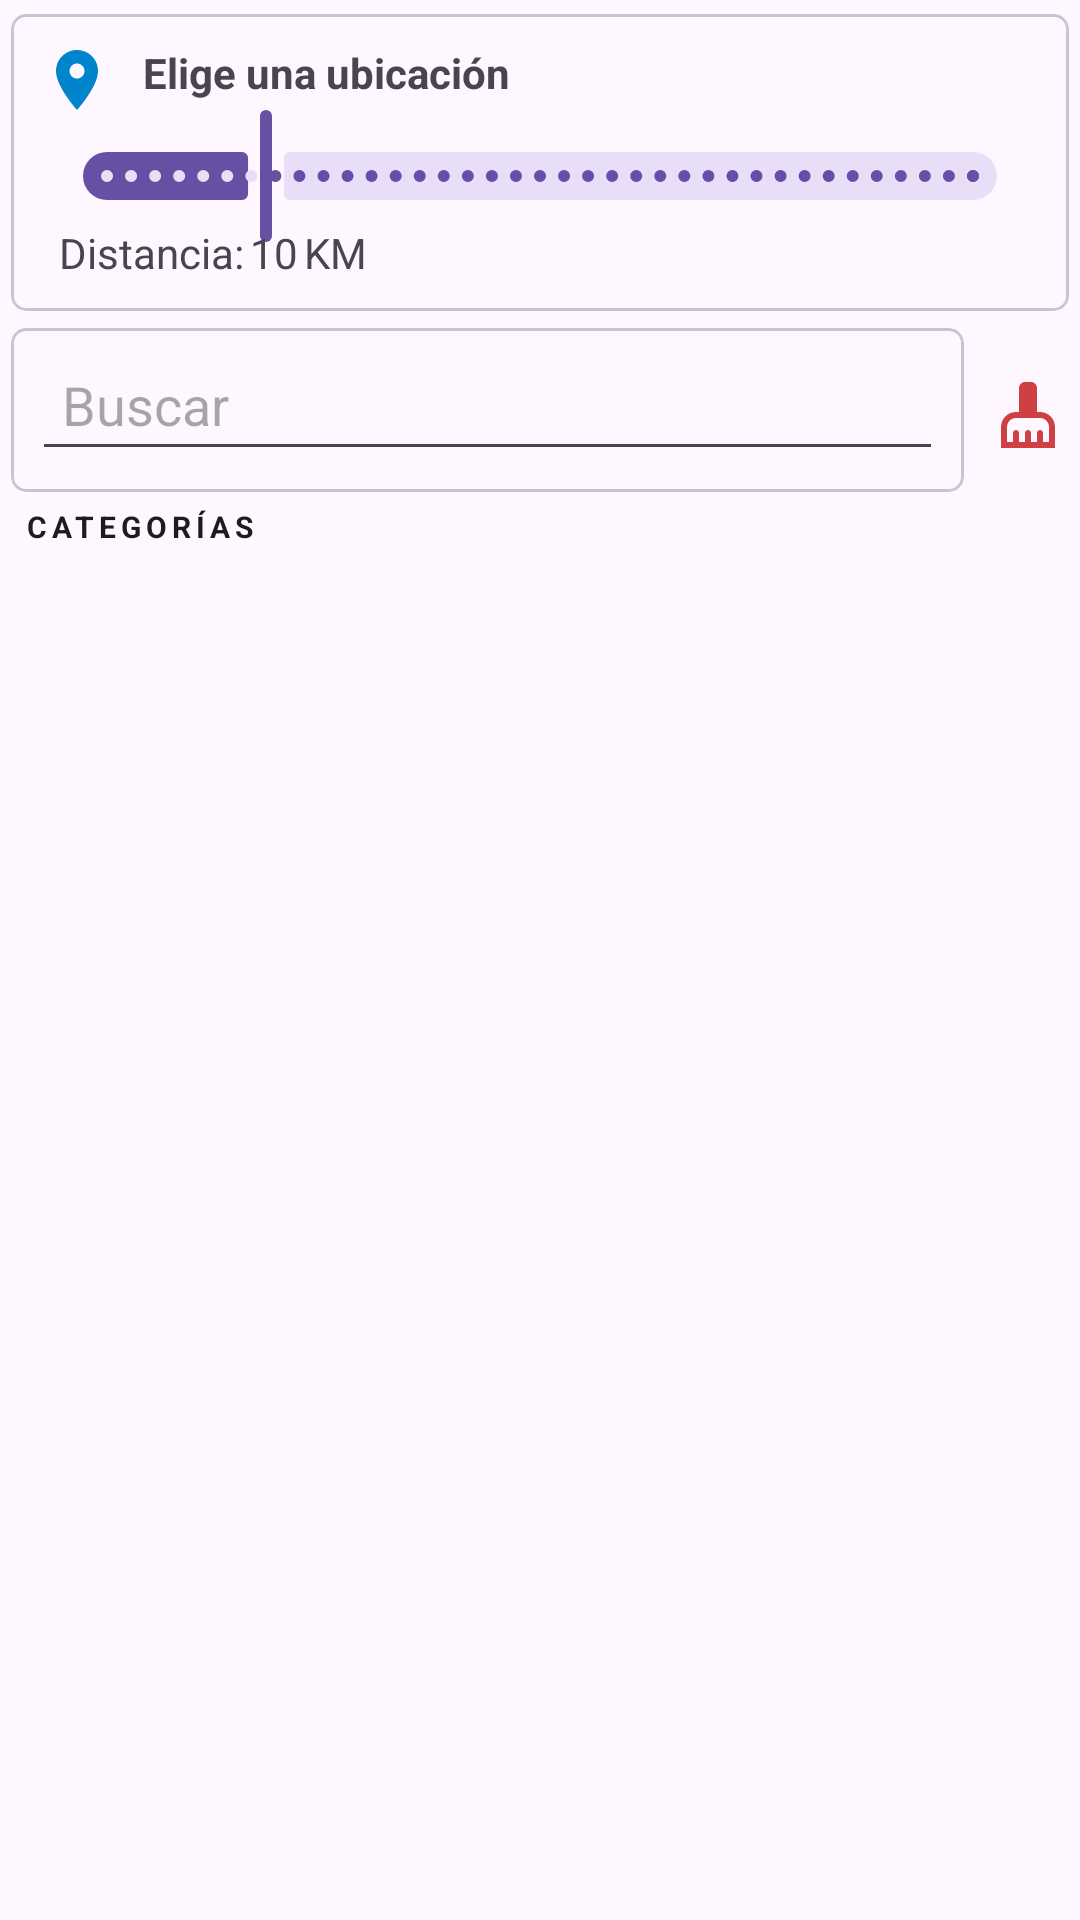

The Android layout XML behind this screen, and the referenced resources:
<!-- AndroidManifest.xml: application theme Theme.ReMarket -->
<!-- res/layout/fragment_inicio.xml -->
<?xml version="1.0" encoding="utf-8"?>
<androidx.appcompat.widget.LinearLayoutCompat xmlns:android="http://schemas.android.com/apk/res/android"
    xmlns:tools="http://schemas.android.com/tools"
    android:layout_width="match_parent"
    android:layout_height="match_parent"
    xmlns:app="http://schemas.android.com/apk/res-auto"
    android:orientation="vertical"
    tools:context=".Fragmentos.FragmentInicio">

    
    <com.google.android.material.card.MaterialCardView
        android:layout_width="match_parent"
        android:layout_height="wrap_content"
        app:cardCornerRadius="5dp"
        app:cardUseCompatPadding="true"
        app:contentPadding="10dp">

        <TextView
            android:id="@+id/Tv_localizacion"
            android:text="@string/Tv_localizacion"
            android:textStyle="bold"
            android:layout_width="match_parent"
            android:layout_height="wrap_content"
            app:drawableStartCompat = "@drawable/ic_ubicacion"
            android:drawablePadding="10dp"
            app:drawableEndCompat = "@drawable/ic_siguiente"/>

        <com.google.android.material.slider.Slider
            android:id="@+id/distanciaSlider"
            android:layout_width="match_parent"
            android:layout_height="wrap_content"
            android:layout_marginTop="20dp"
            android:valueFrom="1.0"
            android:valueTo="50.0"
            android:stepSize="1.0"
            android:value="10.0" />

        <LinearLayout
            android:layout_marginTop="60dp"
            android:layout_width="match_parent"
            android:layout_height="wrap_content"
            android:orientation="horizontal"
            android:gravity="center_vertical">

            <TextView
                android:layout_marginStart="6dp"
                android:id="@+id/distanciaTV"
                android:layout_width="wrap_content"
                android:layout_height="wrap_content"
                android:text="@string/distancia" />

            <TextView
                android:id="@+id/distanciaTextView"
                android:layout_marginStart="2dp"
                android:layout_width="wrap_content"
                android:layout_height="wrap_content"
                android:text="@string/distancia_inicial" />

            <TextView
                android:layout_marginStart="2dp"
                android:layout_width="wrap_content"
                android:layout_height="wrap_content"
                android:text="@string/km" />
        </LinearLayout>

    </com.google.android.material.card.MaterialCardView>

    
    <androidx.appcompat.widget.LinearLayoutCompat
        android:layout_width="match_parent"
        android:layout_height="wrap_content"
        android:weightSum="5">

        
        <com.google.android.material.card.MaterialCardView
            android:layout_width="match_parent"
            android:layout_height="64dp"
            android:layout_marginTop="-4dp"
            app:cardCornerRadius="5dp"
            app:cardUseCompatPadding="true"
            android:layout_weight="4"
            app:contentPadding="7dp">

            <EditText
                android:id="@+id/Et_buscar"
                android:hint="@string/Et_buscar"
                app:drawableStartCompat = "@drawable/ic_buscar"
                android:drawablePadding="10dp"
                android:layout_width="match_parent"
                android:layout_height="wrap_content"
                android:padding="10dp"/>

        </com.google.android.material.card.MaterialCardView>

        
        <ImageButton
            android:id="@+id/Ib_limpiar"
            android:src="@drawable/ic_limpiar_busq"
            android:background="@android:color/transparent"
            android:layout_weight="1"
            android:layout_gravity="center"
            android:padding="10dp"
            android:layout_width="wrap_content"
            android:layout_height="wrap_content" />

    </androidx.appcompat.widget.LinearLayoutCompat>

    <TextView
        android:text="@string/Txt_categoria"
        style="@style/TextAppearance.MaterialComponents.Overline"
        android:textStyle="bold"
        android:layout_marginStart="8dp"
        android:layout_width="wrap_content"
        android:layout_height="wrap_content" />

    
    <androidx.recyclerview.widget.RecyclerView
        android:id="@+id/categoriaRV"
        tools:listitem="@layout/item_categoria_inicio"
        app:layoutManager="androidx.recyclerview.widget.LinearLayoutManager"
        android:layout_marginTop="5dp"
        android:orientation="horizontal"
        android:layout_width="match_parent"
        android:layout_height="wrap_content" />

    
    <androidx.recyclerview.widget.RecyclerView
        android:id="@+id/anunciosRv"
        android:layout_width="match_parent"
        android:layout_height="wrap_content"
        tools:listitem="@layout/item_anuncio_nueva_version"
        android:layout_marginTop="5dp"
        app:layoutManager="androidx.recyclerview.widget.GridLayoutManager"
        app:spanCount="2"/>

</androidx.appcompat.widget.LinearLayoutCompat>
<!-- res/layout/item_categoria_inicio.xml (included above) -->
<?xml version="1.0" encoding="utf-8"?>
<androidx.appcompat.widget.LinearLayoutCompat xmlns:android="http://schemas.android.com/apk/res/android"
    android:layout_width="65dp"
    android:layout_height="wrap_content"
    xmlns:app="http://schemas.android.com/apk/res-auto"
    android:orientation="vertical"
    android:gravity="center"
    android:padding="5dp">

    
    <com.google.android.material.imageview.ShapeableImageView
        android:id="@+id/catergoriaIconoIv"
        android:layout_width="50dp"
        android:layout_height="50dp"
        app:shapeAppearance="@style/ImageStyle_Circle"
        android:background="#58D68D"
        android:src="@drawable/ic_categoria"
        app:contentPadding="10dp"/>

    
    <TextView
        android:id="@+id/Tv_categoria"
        android:text="@string/Tv_categoria"
        android:textAlignment="center"
        android:layout_marginTop="5dp"
        android:textSize="11sp"
        android:layout_width="wrap_content"
        android:layout_height="wrap_content" />

</androidx.appcompat.widget.LinearLayoutCompat>
<!-- res/layout/item_anuncio_nueva_version.xml (included above) -->
<?xml version="1.0" encoding="utf-8"?>
<com.google.android.material.card.MaterialCardView xmlns:android="http://schemas.android.com/apk/res/android"
    android:layout_width="match_parent"
    android:layout_height="wrap_content"
    xmlns:app="http://schemas.android.com/apk/res-auto"
    app:cardCornerRadius="10dp"
    app:cardUseCompatPadding="true">

    <androidx.appcompat.widget.LinearLayoutCompat
        android:layout_width="match_parent"
        android:layout_height="wrap_content"
        android:orientation="vertical"
        android:padding="7dp">

        <ImageButton
            android:id="@+id/Ib_fav"
            android:layout_gravity="end"
            android:background="@android:color/transparent"
            android:src="@drawable/ic_no_favorito"
            android:padding="7dp"
            android:layout_width="wrap_content"
            android:layout_height="wrap_content" />
        
        <com.google.android.material.imageview.ShapeableImageView
            android:id="@+id/imagenIv"
            android:layout_width="150dp"
            android:layout_height="150dp"
            android:src="@drawable/ic_imagen"
            android:layout_gravity="center"
            android:layout_marginTop="2dp"
            android:scaleType="centerCrop"/>

        <TextView
            android:id="@+id/Tv_titulo"
            android:text="@string/Tv_titulo"
            android:layout_width="match_parent"
            android:layout_height="wrap_content"
            android:layout_marginTop="7dp"
            android:maxLines="1"
            android:textSize="16.5sp"
            android:textStyle="bold"/>

        <TextView
            android:id="@+id/Tv_descripcion"
            android:text="@string/Tv_descripcion"
            android:layout_width="match_parent"
            android:layout_height="wrap_content"
            android:layout_marginTop="5dp"
            android:maxLines="2"
            android:textStyle="italic"/>

        
        <androidx.appcompat.widget.LinearLayoutCompat
            android:layout_width="match_parent"
            android:layout_height="wrap_content"
            android:layout_marginTop="5dp"
            android:orientation="horizontal">

            <ImageButton
                android:layout_width="18dp"
                android:layout_height="24dp"
                android:src="@drawable/ico_direccion_item"/>

            <TextView
                android:id="@+id/Tv_direccion"
                android:text="@string/Tv_direccion"
                android:layout_width="match_parent"
                android:layout_height="wrap_content"
                android:layout_marginTop="2dp"
                android:layout_marginStart="4dp"
                android:maxLines="1"
                android:textStyle="bold"/>


        </androidx.appcompat.widget.LinearLayoutCompat>

        
        <androidx.appcompat.widget.LinearLayoutCompat
            android:layout_width="match_parent"
            android:layout_height="wrap_content"
            android:layout_marginTop="5dp"
            android:orientation="horizontal">

            <ImageButton
                android:layout_width="18dp"
                android:layout_height="24dp"
                android:src="@drawable/ico_fecha_item"/>

            <TextView
                android:id="@+id/Tv_fecha"
                android:text="@string/Tv_fecha"
                android:layout_width="match_parent"
                android:layout_height="wrap_content"
                android:layout_marginTop="2dp"
                android:layout_marginStart="4dp"
                android:maxLines="1"
                android:textStyle="bold"/>


        </androidx.appcompat.widget.LinearLayoutCompat>
        
        <TextView
            android:id="@+id/Tv_condicion"
            android:text="@string/Tv_condicion"
            android:layout_marginTop="5dp"
            android:textSize="16sp"
            android:textStyle="bold|italic"
            android:layout_width="wrap_content"
            android:layout_height="wrap_content" />

        
        <androidx.appcompat.widget.LinearLayoutCompat
            android:layout_width="match_parent"
            android:layout_height="wrap_content"
            android:layout_marginTop="5dp"
            android:orientation="horizontal">

            <TextView
                android:id="@+id/Tv_precio"
                android:text="@string/Tv_precio"
                android:layout_width="wrap_content"
                android:layout_height="wrap_content"
                android:textSize="15sp"
                android:textStyle="bold"/>

            <TextView
                android:text="@string/Tv_simbolo_precio"
                android:layout_width="wrap_content"
                android:layout_height="wrap_content"
                android:layout_marginStart="3dp"
                android:textSize="15sp"
                android:layout_marginEnd="3dp"
                android:textStyle="bold"/>


        </androidx.appcompat.widget.LinearLayoutCompat>


    </androidx.appcompat.widget.LinearLayoutCompat>

</com.google.android.material.card.MaterialCardView>
<!-- resources referenced by this layout -->
<resources>
  <!-- drawable ic_imagen (drawable) -->
  <vector xmlns:android="http://schemas.android.com/apk/res/android" android:height="24dp" android:tint="#0085CC" android:viewportHeight="24" android:viewportWidth="24" android:width="24dp">
        
      <path android:fillColor="@android:color/white" android:pathData="M21,19V5c0,-1.1 -0.9,-2 -2,-2H5c-1.1,0 -2,0.9 -2,2v14c0,1.1 0.9,2 2,2h14c1.1,0 2,-0.9 2,-2zM8.5,13.5l2.5,3.01L14.5,12l4.5,6H5l3.5,-4.5z"/>
      
  </vector>
  <!-- drawable ic_limpiar_busq (drawable) -->
  <vector xmlns:android="http://schemas.android.com/apk/res/android" android:height="24dp" android:tint="#CE4042" android:viewportHeight="24" android:viewportWidth="24" android:width="24dp">
        
      <path android:fillColor="@android:color/white" android:pathData="M16,11h-1V3c0,-1.1 -0.9,-2 -2,-2h-2C9.9,1 9,1.9 9,3v8H8c-2.76,0 -5,2.24 -5,5v7h18v-7C21,13.24 18.76,11 16,11zM19,21h-2v-3c0,-0.55 -0.45,-1 -1,-1s-1,0.45 -1,1v3h-2v-3c0,-0.55 -0.45,-1 -1,-1s-1,0.45 -1,1v3H9v-3c0,-0.55 -0.45,-1 -1,-1s-1,0.45 -1,1v3H5v-5c0,-1.65 1.35,-3 3,-3h8c1.65,0 3,1.35 3,3V21z"/>
      
  </vector>
  <!-- drawable ic_ubicacion (drawable) -->
  <vector xmlns:android="http://schemas.android.com/apk/res/android" android:height="24dp" android:tint="#0085CC" android:viewportHeight="24" android:viewportWidth="24" android:width="24dp">
        
      <path android:fillColor="@android:color/white" android:pathData="M12,2C8.13,2 5,5.13 5,9c0,5.25 7,13 7,13s7,-7.75 7,-13c0,-3.87 -3.13,-7 -7,-7zM12,11.5c-1.38,0 -2.5,-1.12 -2.5,-2.5s1.12,-2.5 2.5,-2.5 2.5,1.12 2.5,2.5 -1.12,2.5 -2.5,2.5z"/>
      
  </vector>
  <string name="Et_buscar">Buscar</string>
  <string name="Tv_categoria">Categoría</string>
  <string name="Tv_condicion">Nuevo</string>
  <string name="Tv_descripcion">Descripción del producto, se visualiza máximo 3 líneas</string>
  <string name="Tv_direccion">Dirección</string>
  <string name="Tv_fecha">dd/MM/yyyy</string>
  <string name="Tv_localizacion">Elige una ubicación</string>
  <string name="Tv_precio">00</string>
  <string name="Tv_simbolo_precio">€</string>
  <string name="Tv_titulo">Nombre del producto</string>
  <string name="Txt_categoria">Categorías</string>
  <string name="distancia">Distancia: </string>
  <string name="distancia_inicial">10</string>
  <string name="km">KM</string>
  <style name="ImageStyle_Circle">
          <item name="cornerSize">50%</item>
          <item name="cornerFamily">rounded</item>
      </style>
  <style name="Theme.ReMarket" parent="Base.Theme.ReMarket" />
  <style name="Base.Theme.ReMarket" parent="Theme.Material3.DayNight.NoActionBar">
          
          
      </style>
</resources>
